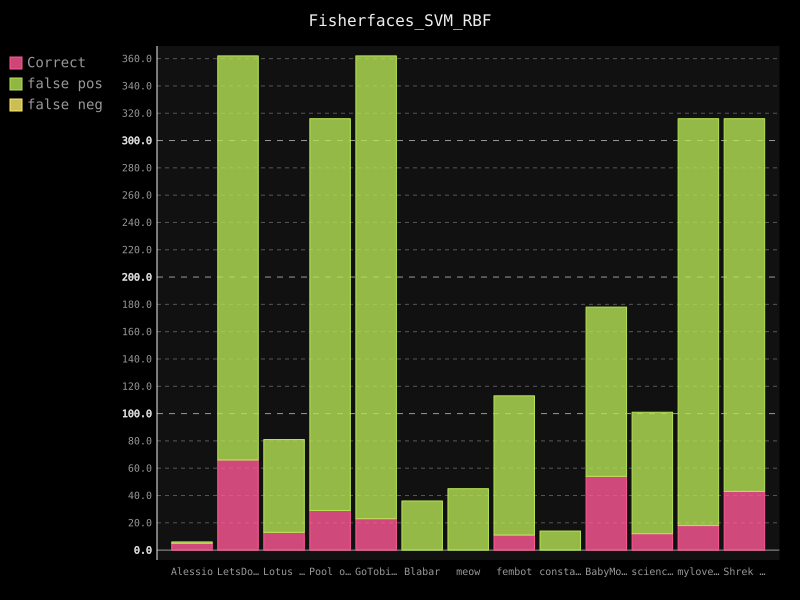

Source data for this figure (header and first rows):
username; guessed_correct; false-positive; false-negative
Alessio; 5; 1; 0
LetsDoThis; 66; 296; 0
Lotus Flower; 13; 68; 0
Pool of Poo; 29; 287; 0
GoTobias; 23; 339; 0
Blabar; 0; 36; 0
meow; 0; 45; 0
fembot; 11; 102; 0
constance; 0; 14; 0
BabyMonkey; 54; 124; 0
science1; 12; 89; 0
mylovelyml; 18; 298; 0
Shrek is Life; 43; 273; 0
